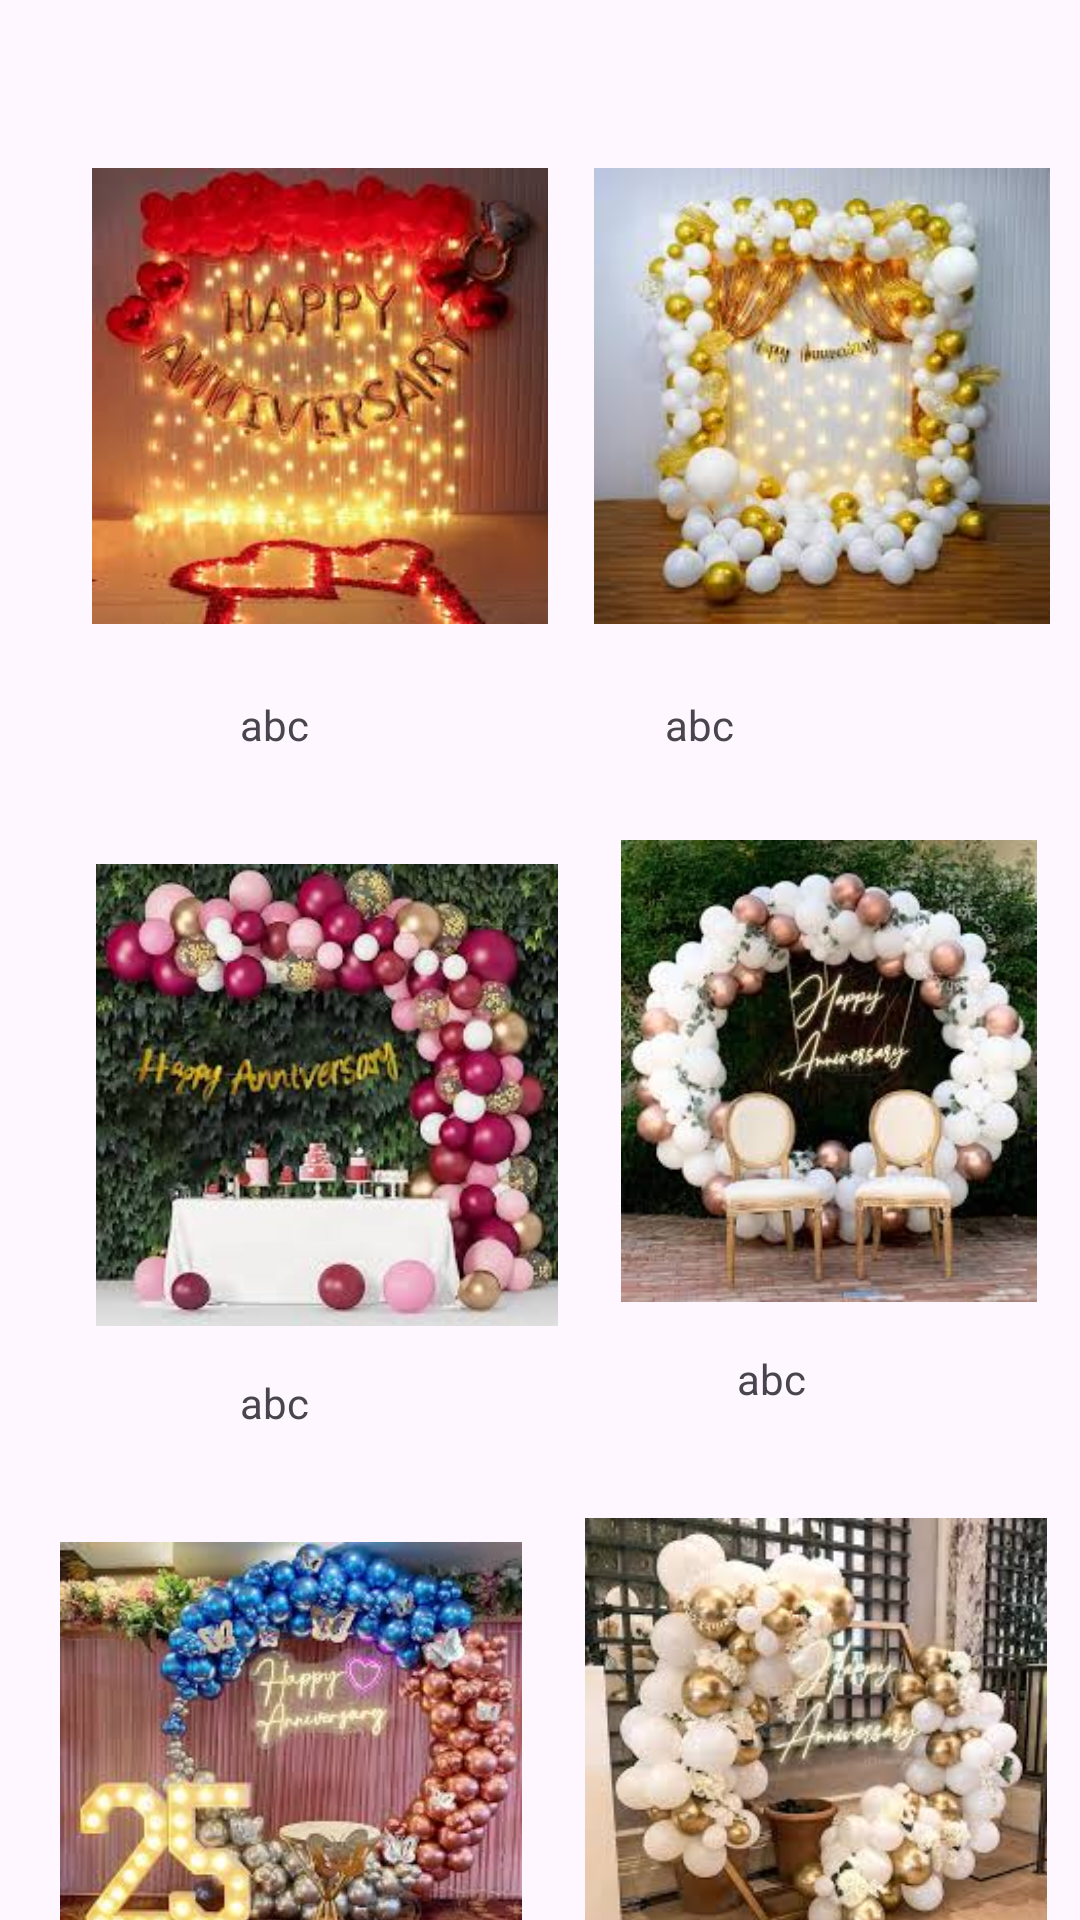

Android layout source for this screen:
<!-- AndroidManifest.xml: application theme Theme.Joannah -->
<!-- res/layout/activity_anniversary.xml -->
<?xml version="1.0" encoding="utf-8"?>
    <androidx.constraintlayout.widget.ConstraintLayout
        xmlns:app="http://schemas.android.com/apk/res-auto"
        xmlns:android="http://schemas.android.com/apk/res/android"
        xmlns:tools="http://schemas.android.com/tools"
        android:layout_width="match_parent"
        android:layout_height="match_parent"
        android:background="@drawable/bgfe"
        tools:context=".anniversary">

    <ImageView
            android:id="@+id/imageView19"
            android:layout_width="162dp"
            android:layout_height="154dp"
            android:layout_marginTop="72dp"
            android:src="@drawable/an6"
            app:layout_constraintEnd_toEndOf="parent"
            app:layout_constraintHorizontal_bias="0.644"
            app:layout_constraintStart_toEndOf="@+id/imageView18"
            app:layout_constraintTop_toBottomOf="@+id/imageView17" />

        <TextView
            android:id="@+id/textView14"
            android:layout_width="wrap_content"
            android:layout_height="wrap_content"
            android:layout_marginTop="16dp"
            android:text="@string/abc"
            app:layout_constraintEnd_toEndOf="parent"
            app:layout_constraintHorizontal_bias="0.595"
            app:layout_constraintStart_toEndOf="@+id/textView13"
            app:layout_constraintTop_toBottomOf="@+id/imageView19" />

        <ImageView
            android:id="@+id/imageView18"
            android:layout_width="162dp"
            android:layout_height="154dp"
            android:layout_marginStart="16dp"
            android:layout_marginTop="72dp"
            android:src="@drawable/an5"
            app:layout_constraintStart_toStartOf="parent"
            app:layout_constraintTop_toBottomOf="@+id/imageView16" />

        <TextView
            android:id="@+id/textView13"
            android:layout_width="wrap_content"
            android:layout_height="wrap_content"
            android:layout_marginStart="88dp"
            android:layout_marginTop="16dp"
            android:text="@string/abc"
            app:layout_constraintStart_toStartOf="parent"
            app:layout_constraintTop_toBottomOf="@+id/imageView18" />

        <ImageView
            android:id="@+id/imageView17"
            android:layout_width="162dp"
            android:layout_height="154dp"
            android:layout_marginTop="72dp"
            android:src="@drawable/an4"
            app:layout_constraintEnd_toEndOf="parent"
            app:layout_constraintHorizontal_bias="0.65"
            app:layout_constraintStart_toEndOf="@+id/imageView16"
            app:layout_constraintTop_toBottomOf="@+id/imageView15" />

        <TextView
            android:id="@+id/textView12"
            android:layout_width="wrap_content"
            android:layout_height="wrap_content"
            android:layout_marginTop="16dp"
            android:text="@string/abc"
            app:layout_constraintEnd_toEndOf="parent"
            app:layout_constraintHorizontal_bias="0.61"
            app:layout_constraintStart_toEndOf="@+id/textView11"
            app:layout_constraintTop_toBottomOf="@+id/imageView17" />

        <ImageView
            android:id="@+id/imageView16"
            android:layout_width="162dp"
            android:layout_height="154dp"
            android:layout_marginStart="28dp"
            android:layout_marginTop="80dp"
            android:src="@drawable/an3"
            app:layout_constraintStart_toStartOf="parent"
            app:layout_constraintTop_toBottomOf="@+id/imageView14" />

        <TextView
            android:id="@+id/textView11"
            android:layout_width="wrap_content"
            android:layout_height="wrap_content"
            android:layout_marginStart="80dp"
            android:layout_marginTop="16dp"
            android:text="@string/abc"
            app:layout_constraintStart_toStartOf="parent"
            app:layout_constraintTop_toBottomOf="@+id/imageView16" />

        <ImageView
            android:id="@+id/imageView15"
            android:layout_width="164dp"
            android:layout_height="152dp"
            android:layout_marginTop="56dp"
            android:src="@drawable/an2"
            app:layout_constraintEnd_toEndOf="parent"
            app:layout_constraintHorizontal_bias="0.461"
            app:layout_constraintStart_toEndOf="@+id/imageView14"
            app:layout_constraintTop_toTopOf="parent" />

        <TextView
            android:id="@+id/textView10"
            android:layout_width="61dp"
            android:layout_height="22dp"
            android:layout_marginTop="24dp"
            android:text="@string/abc"
            app:layout_constraintEnd_toEndOf="parent"
            app:layout_constraintHorizontal_bias="0.605"
            app:layout_constraintStart_toEndOf="@+id/textView7"
            app:layout_constraintTop_toBottomOf="@+id/imageView15" />

        <ImageView
            android:id="@+id/imageView14"
            android:layout_width="164dp"
            android:layout_height="152dp"
            android:layout_marginTop="56dp"
            android:src="@drawable/an1"
            app:layout_constraintEnd_toEndOf="parent"
            app:layout_constraintHorizontal_bias="0.125"
            app:layout_constraintStart_toStartOf="parent"
            app:layout_constraintTop_toTopOf="parent" />

        <TextView
            android:id="@+id/textView7"
            android:layout_width="wrap_content"
            android:layout_height="wrap_content"
            android:layout_marginStart="80dp"
            android:layout_marginTop="24dp"
            android:text="@string/abc"
            app:layout_constraintStart_toStartOf="parent"
            app:layout_constraintTop_toBottomOf="@+id/imageView14" />
    </androidx.constraintlayout.widget.ConstraintLayout>
<!-- resources referenced by this layout -->
<resources>
  <!-- drawable an1: jpeg bitmap (drawable, 9830 bytes) -->
  <!-- drawable an2: jpeg bitmap (drawable, 9357 bytes) -->
  <!-- drawable an3: jpeg bitmap (drawable, 14104 bytes) -->
  <!-- drawable an4: jpeg bitmap (drawable, 12609 bytes) -->
  <!-- drawable an5: jpeg bitmap (drawable, 14957 bytes) -->
  <!-- drawable an6: jpeg bitmap (drawable, 12840 bytes) -->
  <string name="abc">abc</string>
  <style name="Theme.Joannah" parent="Base.Theme.Joannah" />
  <style name="Base.Theme.Joannah" parent="Theme.Material3.DayNight.NoActionBar">
          
          
      </style>
</resources>
